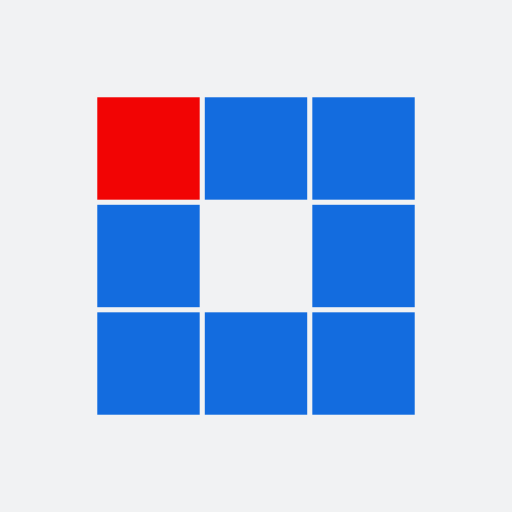
t = 0.00 s
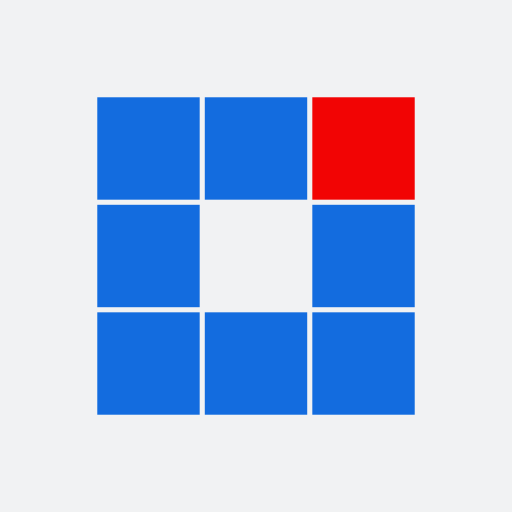
t = 0.23 s
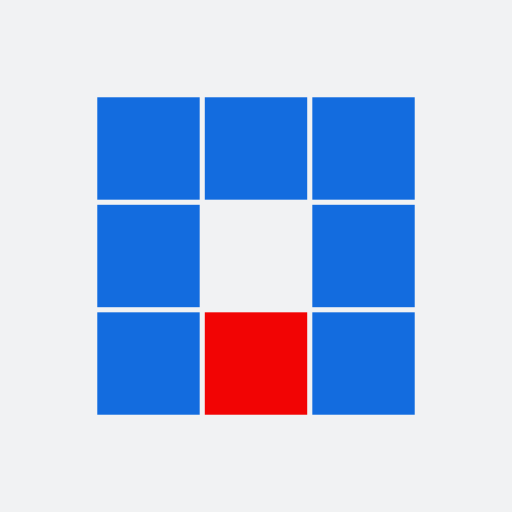
t = 0.46 s
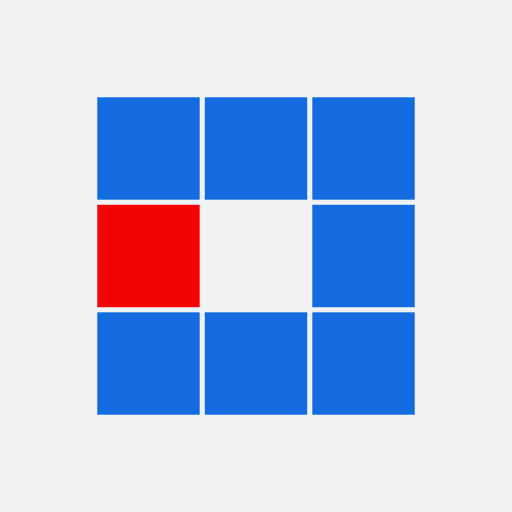
t = 0.69 s
t = 0.93 s: frame unchanged from t = 0.23 s, image omitted
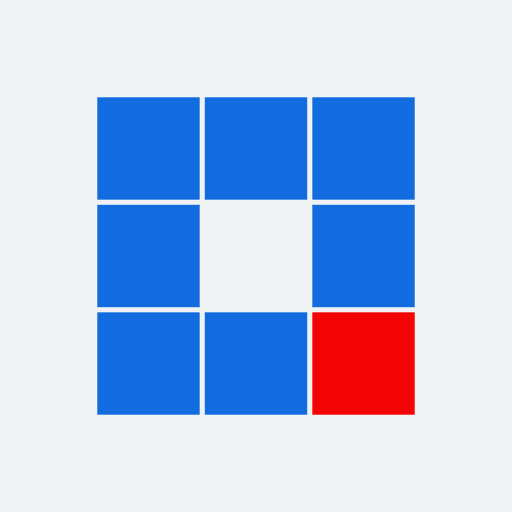
t = 1.13 s

The animated SVG that drew these frames (rendered in a browser with its animation timeline set to each time). Animation: 8 SMIL elements (animate=8); one cycle of 1.39 s, repeats indefinitely.

<?xml version="1.0" encoding="utf-8"?>
<svg xmlns="http://www.w3.org/2000/svg" xmlns:xlink="http://www.w3.org/1999/xlink" style="margin: auto; background: rgb(241, 242, 243); display: block; shape-rendering: auto;" width="100px" height="100px" viewBox="0 0 100 100" preserveAspectRatio="xMidYMid">
<rect x="19" y="19" width="20" height="20" fill="#136cdf">
  <animate attributeName="fill" values="#f20404;#136cdf;#136cdf" keyTimes="0;0.125;1" dur="0.7407407407407407s" repeatCount="indefinite" begin="0s" calcMode="discrete"></animate>
</rect><rect x="40" y="19" width="20" height="20" fill="#136cdf">
  <animate attributeName="fill" values="#f20404;#136cdf;#136cdf" keyTimes="0;0.125;1" dur="0.7407407407407407s" repeatCount="indefinite" begin="0.09259259259259259s" calcMode="discrete"></animate>
</rect><rect x="61" y="19" width="20" height="20" fill="#136cdf">
  <animate attributeName="fill" values="#f20404;#136cdf;#136cdf" keyTimes="0;0.125;1" dur="0.7407407407407407s" repeatCount="indefinite" begin="0.18518518518518517s" calcMode="discrete"></animate>
</rect><rect x="19" y="40" width="20" height="20" fill="#136cdf">
  <animate attributeName="fill" values="#f20404;#136cdf;#136cdf" keyTimes="0;0.125;1" dur="0.7407407407407407s" repeatCount="indefinite" begin="0.6481481481481481s" calcMode="discrete"></animate>
</rect><rect x="61" y="40" width="20" height="20" fill="#136cdf">
  <animate attributeName="fill" values="#f20404;#136cdf;#136cdf" keyTimes="0;0.125;1" dur="0.7407407407407407s" repeatCount="indefinite" begin="0.27777777777777773s" calcMode="discrete"></animate>
</rect><rect x="19" y="61" width="20" height="20" fill="#136cdf">
  <animate attributeName="fill" values="#f20404;#136cdf;#136cdf" keyTimes="0;0.125;1" dur="0.7407407407407407s" repeatCount="indefinite" begin="0.5555555555555555s" calcMode="discrete"></animate>
</rect><rect x="40" y="61" width="20" height="20" fill="#136cdf">
  <animate attributeName="fill" values="#f20404;#136cdf;#136cdf" keyTimes="0;0.125;1" dur="0.7407407407407407s" repeatCount="indefinite" begin="0.4629629629629629s" calcMode="discrete"></animate>
</rect><rect x="61" y="61" width="20" height="20" fill="#136cdf">
  <animate attributeName="fill" values="#f20404;#136cdf;#136cdf" keyTimes="0;0.125;1" dur="0.7407407407407407s" repeatCount="indefinite" begin="0.37037037037037035s" calcMode="discrete"></animate>
</rect>
<!-- [ldio] generated by https://loading.io/ --></svg>